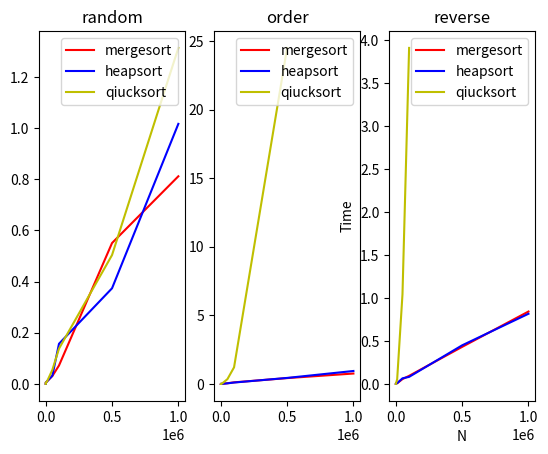

This figure's Python source:
import matplotlib.pyplot as plt

import numpy as np
#plot 1:
xpoints = np.array([0,10,100,1000,10000,50000,100000,500000,1000000])
randommerge = np.array([0,0.004,0.005,0.005,0.010,0.031,0.072,0.551,0.812])
randomheap = np.array([0,0.005,0.005,0.005,0.010,0.032,0.157,0.374,1.017])
randomquick = np.array([0,0.005,0.005,0.005,0.010,0.055,0.138,0.504,1.314])
plt.subplot(1,3,1)
plt.title("random")
plt.plot(xpoints,randommerge,'-r',label= "mergesort")
plt.plot(xpoints,randomheap,'-b',label = "heapsort")
plt.plot(xpoints,randomquick,'-y',label = "qiucksort")
plt.legend(loc = 'upper right')

#plot2
xpoints1 = np.array([0,10,100,1000,10000,50000,100000,500000])
ordermerge = np.array([0,0.005,0.004,0.005,0.009,0.049,0.115,0.424,0.758])
orderheap = np.array([0,0.005,0.004,0.005,0.009,0.043,0.101,0.437,0.943])
orderquick = np.array([0,0.005,0.004,0.006,0.031,0.347,1.21,24.5])
plt.subplot(1,3,2)
plt.title("order")
plt.plot(xpoints,ordermerge,'-r',label= "mergesort")
plt.plot(xpoints,orderheap,'-b',label = "heapsort")
plt.plot(xpoints1,orderquick,'-y',label = "qiucksort")
plt.legend(loc = 'upper right')

#plot3
xpoints2 = np.array([0,10,100,1000,10000,50000,100000])
revmerge = np.array([0,0.004,0.005,0.005,0.008,0.056,0.094,0.431,0.842])
revheap = np.array([0,0.005,0.004,0.005,0.009,0.065,0.082,0.449,0.816])
revquick = np.array([0,0.004,0.005,0.006,0.055,1.042,3.908])
plt.subplot(1,3,3)
plt.title("reverse")
plt.plot(xpoints,revmerge,'-r',label= "mergesort")
plt.plot(xpoints,revheap,'-b',label = "heapsort")
plt.plot(xpoints2,revquick,'-y',label = "qiucksort")
plt.legend(loc = 'upper right')

plt.xlabel("N")
plt.ylabel("Time")

plt.show()